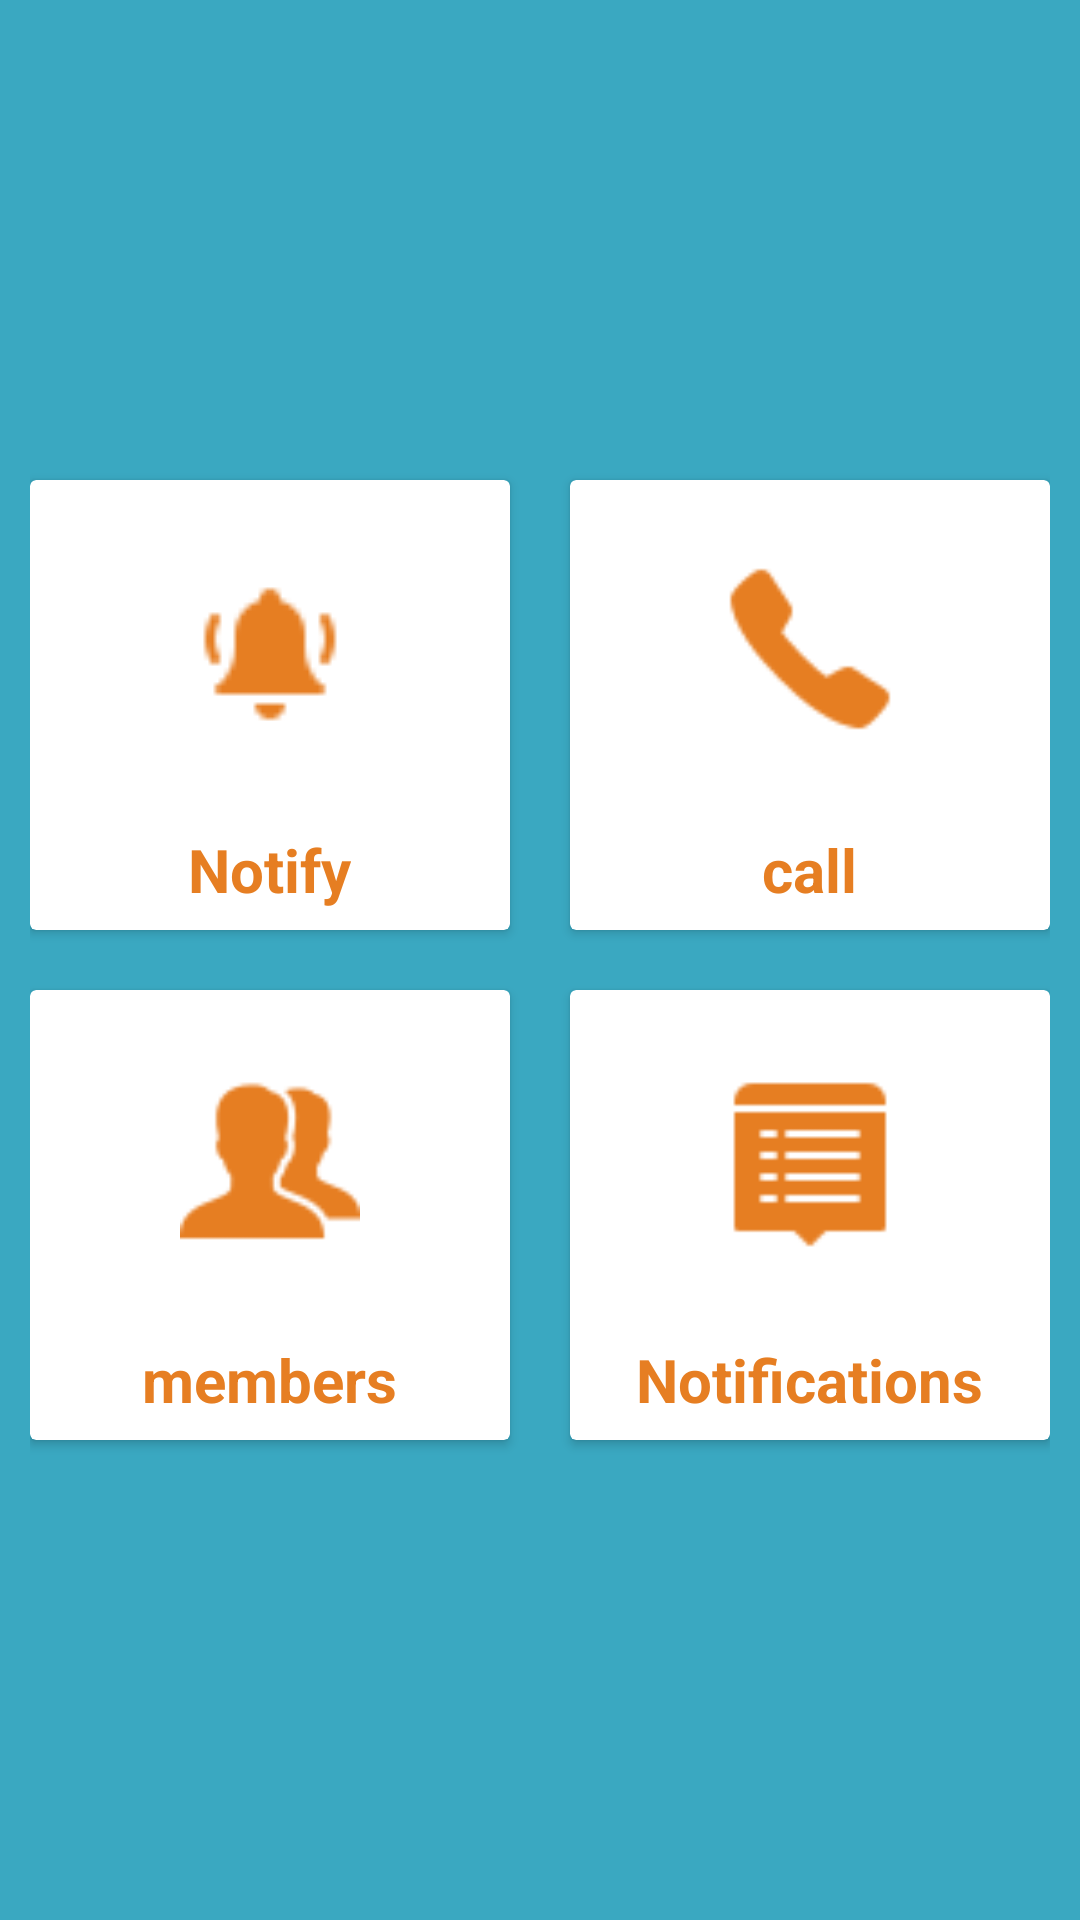

Reconstruct the res/layout file that produces this screen, plus the resources it refers to.
<!-- AndroidManifest.xml: application theme AppTheme -->
<!-- res/layout/activity_welcome.xml -->
<?xml version="1.0" encoding="utf-8"?>
    <LinearLayout xmlns:android="http://schemas.android.com/apk/res/android"
        android:layout_height="match_parent"
        android:layout_width="match_parent"
    android:orientation="vertical"
    android:padding="10dp"
    android:background="#3aa8c1"
    android:gravity="center">
    <LinearLayout
        android:clipToPadding="false"
        android:gravity="center"
        android:orientation="horizontal"
        android:layout_width="match_parent"
        android:layout_height="wrap_content">
        <android.support.v7.widget.CardView
            android:foreground="?android:attr/selectableItemBackground"
            android:clickable="true"
            android:id="@+id/bankcardId"
            android:layout_width="160dp"
            android:layout_height="150dp"
            android:layout_margin="10dp">
            <LinearLayout
                android:layout_width="match_parent"
                android:layout_height="match_parent"
                android:orientation="vertical"
                android:gravity="center">
                    <ImageView
                        android:id="@+id/ntp"
                        android:padding="10dp"
                        android:layout_width="70dp"
                        android:layout_height="100dp"
                        android:src="@drawable/notification"
                        />
                    <TextView
                        android:layout_width="wrap_content"
                        android:layout_height="wrap_content"
                        android:textStyle="bold"
                        android:layout_marginTop="10dp"
                        android:textSize="20sp"
                        android:textColor="#e67e22"
                        android:text="Notify"

                        />

                </LinearLayout>

            </android.support.v7.widget.CardView>
        <android.support.v7.widget.CardView
            android:foreground="?android:attr/selectableItemBackground"
            android:clickable="true"
            android:layout_width="160dp"
            android:layout_height="150dp"
            android:layout_margin="10dp">
            <LinearLayout
                android:layout_width="match_parent"
                android:layout_height="match_parent"
                android:orientation="vertical"
                android:gravity="center">
                    <ImageView
                        android:id="@+id/call"
                        android:layout_width="80dp"
                        android:layout_height="100dp"
                        android:padding="10dp"
                        android:src="@drawable/callicon"
                        />
                <TextView
                    android:layout_width="wrap_content"
                    android:layout_height="wrap_content"
                    android:textStyle="bold"
                    android:layout_marginTop="10dp"
                    android:textSize="20sp"
                    android:text="call"
                    android:textColor="#e67e22"
                    />


            </LinearLayout>
            </android.support.v7.widget.CardView>
        </LinearLayout>
    <LinearLayout
        android:clipToPadding="false"
        android:gravity="center"
        android:orientation="horizontal"
        android:layout_width="match_parent"
        android:layout_height="wrap_content">
        <android.support.v7.widget.CardView
            android:foreground="?android:attr/selectableItemBackground"
            android:clickable="true"
            android:layout_width="160dp"
            android:layout_height="150dp"
            android:layout_margin="10dp">
            <LinearLayout
                android:layout_width="match_parent"
                android:layout_height="match_parent"
                android:orientation="vertical"
                android:gravity="center">
                    <ImageView
                        android:id="@+id/list"
                        android:layout_width="80dp"
                        android:layout_height="100dp"
                        android:padding="10dp"
                        android:src="@drawable/members"
                        />

                    <TextView
                        android:layout_width="wrap_content"
                        android:layout_height="wrap_content"
                        android:textStyle="bold"
                        android:layout_marginTop="10dp"
                        android:textSize="20sp"
                        android:text="members"
                        android:textColor="#e67e22"

                        />


                </LinearLayout>

            </android.support.v7.widget.CardView>
            <android.support.v7.widget.CardView
                android:foreground="?android:attr/selectableItemBackground"
                android:clickable="true"
                android:layout_width="160dp"
                android:layout_height="150dp"
                android:layout_margin="10dp">
                <LinearLayout
                    android:layout_width="match_parent"
                    android:layout_height="match_parent"
                    android:orientation="vertical"
                    android:gravity="center">
                    <ImageView
                        android:id="@+id/notificationlist"
                        android:layout_width="80dp"
                        android:layout_height="100dp"
                        android:padding="10dp"
                        android:src="@drawable/notificaitonlist"
                        />
                    <TextView
                        android:layout_width="wrap_content"
                        android:layout_height="wrap_content"
                        android:textStyle="bold"
                        android:layout_marginTop="10dp"
                        android:textSize="20sp"
                        android:text="Notifications"
                        android:textColor="#e67e22"

                        />

                </LinearLayout>
            </android.support.v7.widget.CardView>
        </LinearLayout>
</LinearLayout>
<!-- resources referenced by this layout -->
<resources>
  <!-- drawable callicon: png bitmap (drawable, 1274 bytes) -->
  <!-- drawable members: png bitmap (drawable, 1519 bytes) -->
  <!-- drawable notificaitonlist: png bitmap (drawable, 529 bytes) -->
  <!-- drawable notification: png bitmap (drawable, 749 bytes) -->
</resources>
